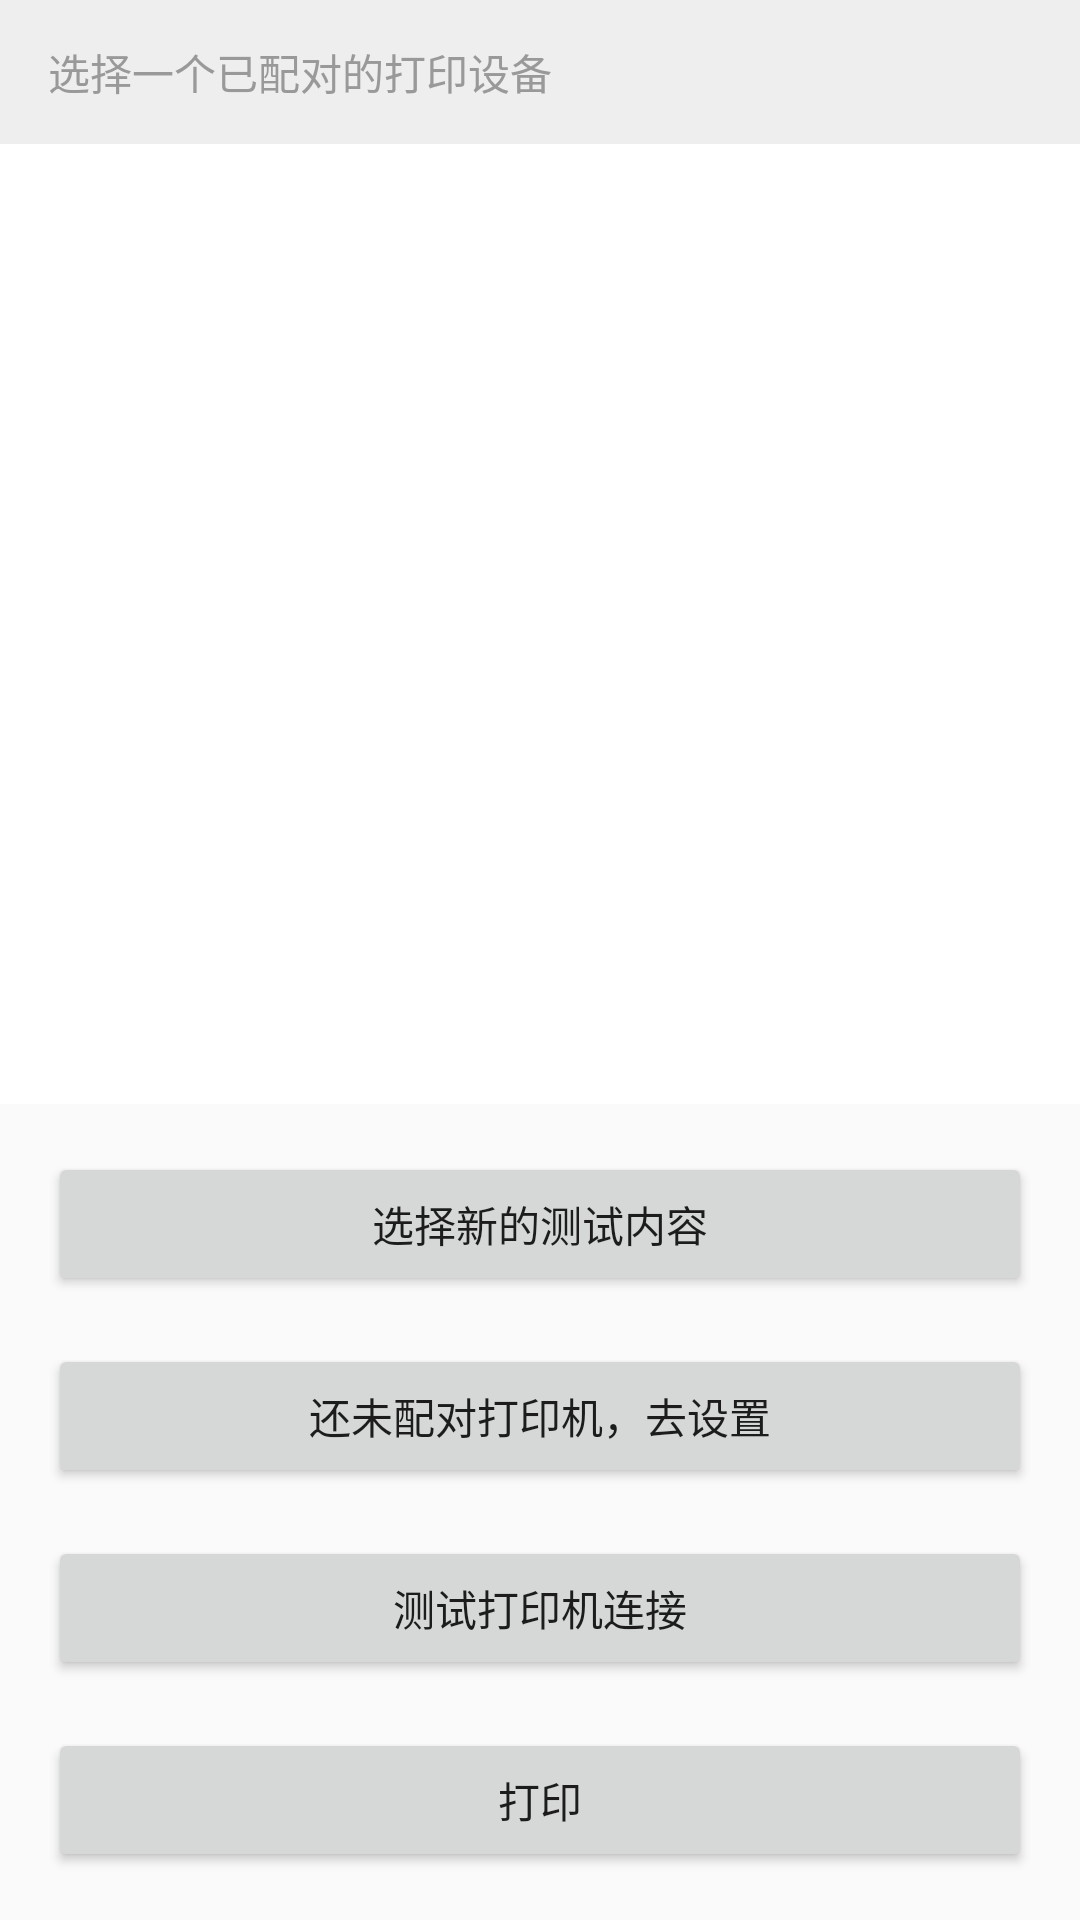

Produce the Android XML layout that renders to this screen, including the resource entries it uses.
<!-- AndroidManifest.xml: application theme AppTheme -->
<!-- res/layout/activity_printer_setting.xml -->
<?xml version="1.0" encoding="utf-8"?>
<LinearLayout xmlns:android="http://schemas.android.com/apk/res/android"
    android:layout_width="match_parent"
    android:layout_height="match_parent"
    android:orientation="vertical">

    <TextView
        android:layout_width="match_parent"
        android:layout_height="48dp"
        android:background="@color/colorGrayTertiary"
        android:gravity="center_vertical"
        android:paddingLeft="16dp"
        android:text="选择一个已配对的打印设备"
        android:textColor="@color/textColorSecondary"
        android:textSize="14sp" />

    <ListView
        android:id="@+id/lv_paired_devices"
        android:layout_width="match_parent"
        android:layout_height="0dp"
        android:layout_weight="1"
        android:background="@color/colorWhite"
        android:choiceMode="singleChoice"
        android:divider="@android:drawable/divider_horizontal_bright" />

    <Button
        android:id="@+id/btn_goto_content"
        android:layout_width="match_parent"
        android:layout_height="wrap_content"
        android:layout_marginLeft="@dimen/common_margin"
        android:layout_marginRight="@dimen/common_margin"
        android:layout_marginTop="@dimen/common_margin"
        android:text="选择新的测试内容" />

    <Button
        android:id="@+id/btn_goto_setting"
        android:layout_width="match_parent"
        android:layout_height="wrap_content"
        android:layout_marginLeft="@dimen/common_margin"
        android:layout_marginRight="@dimen/common_margin"
        android:layout_marginTop="@dimen/common_margin"
        android:text="还未配对打印机，去设置" />

    <Button
        android:id="@+id/btn_test_conntect"
        android:layout_width="match_parent"
        android:layout_height="wrap_content"
        android:layout_marginLeft="@dimen/common_margin"
        android:layout_marginRight="@dimen/common_margin"
        android:layout_marginTop="@dimen/common_margin"
        android:text="测试打印机连接" />

    <Button
        android:id="@+id/btn_print"
        android:layout_width="match_parent"
        android:layout_height="wrap_content"
        android:layout_marginLeft="@dimen/common_margin"
        android:layout_marginRight="@dimen/common_margin"
        android:layout_marginTop="@dimen/common_margin"
        android:text="打印"
        android:layout_marginBottom="@dimen/common_margin"/>


</LinearLayout>
<!-- resources referenced by this layout -->
<resources>
  <color name="colorGrayTertiary">#EEEEEE</color>
  <color name="colorWhite">#FFFFFF</color>
  <color name="textColorSecondary">#999999</color>
  <dimen name="common_margin">16dp</dimen>
  <style name="AppTheme" parent="Theme.AppCompat.Light.NoActionBar">
          
          <item name="colorPrimary">@color/colorPrimary</item>
          <item name="colorPrimaryDark">@color/colorPrimaryDark</item>
          <item name="colorAccent">@color/colorAccent</item>
      </style>
  <color name="colorPrimary">#67120E</color>
  <color name="colorPrimaryDark">#861B14</color>
  <color name="colorAccent">#FF4081</color>
</resources>
